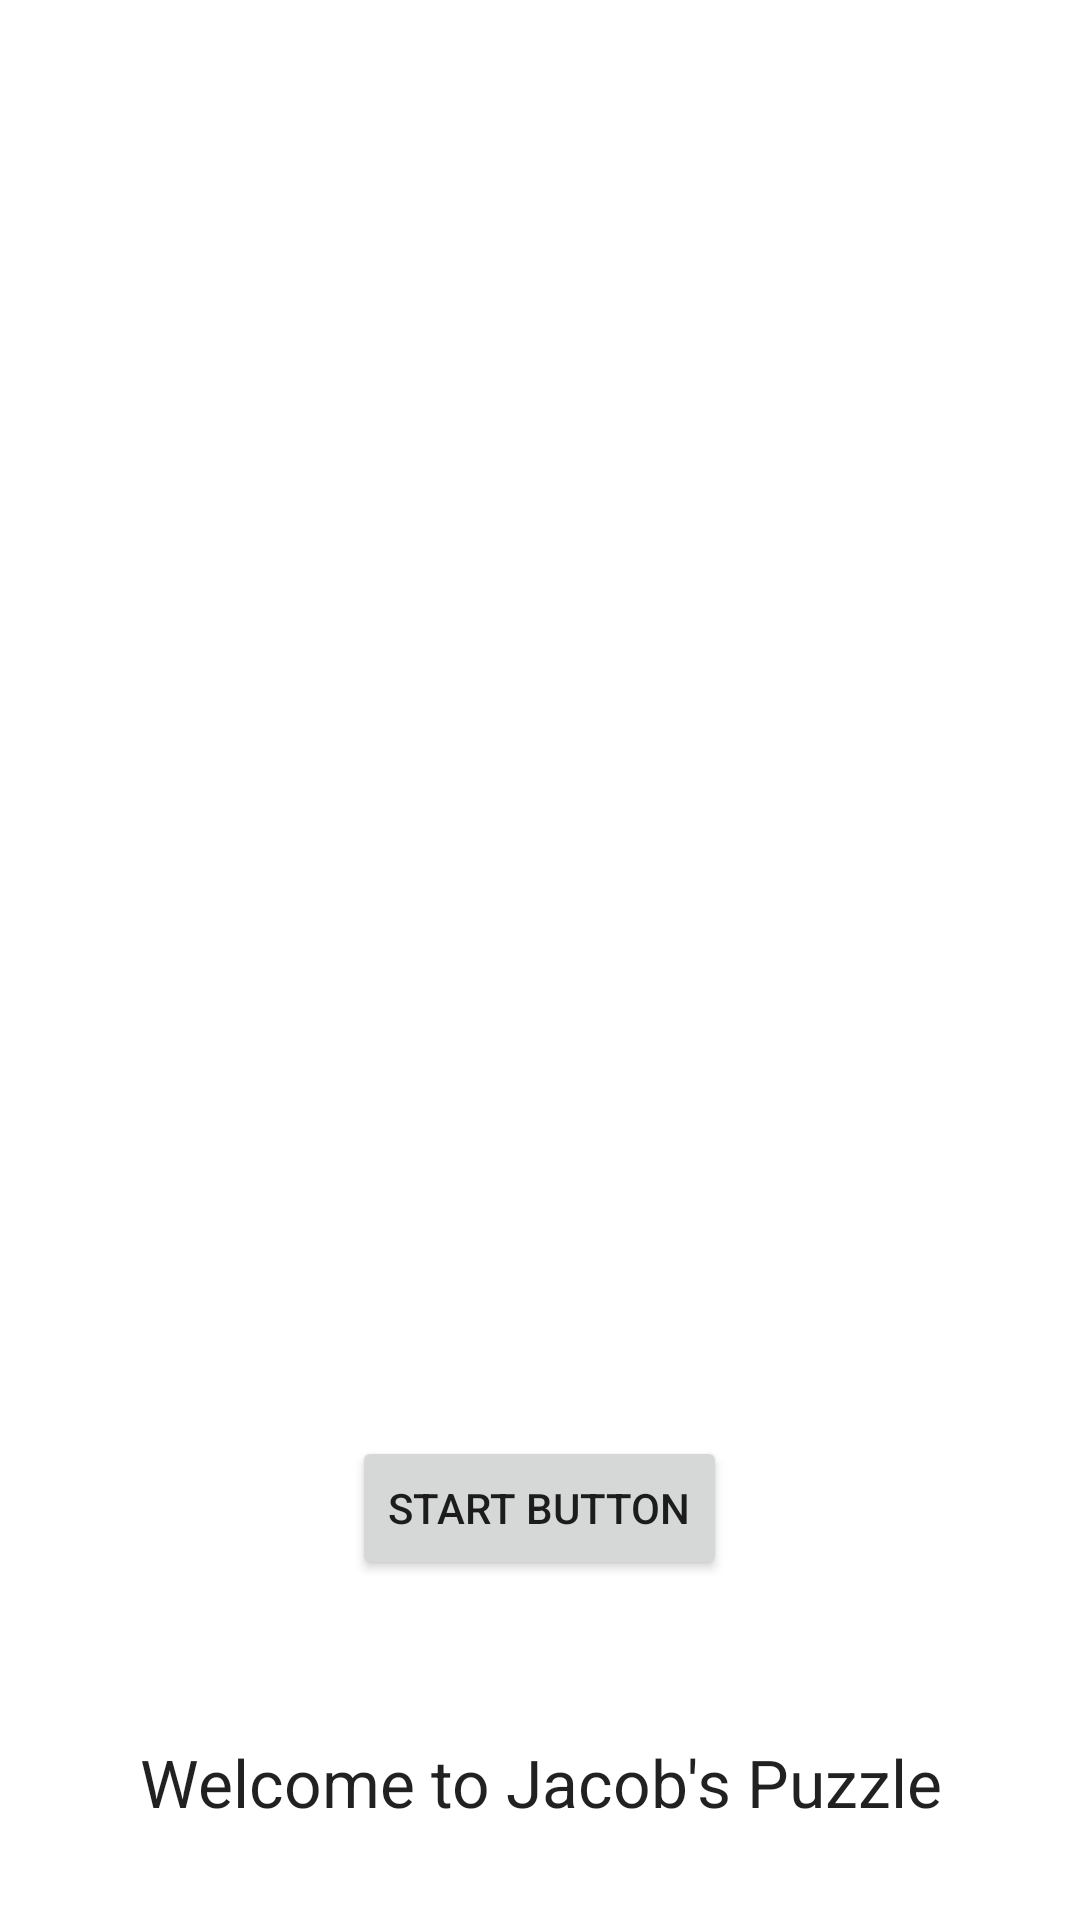

Write the Android layout XML for this screen, with the resource values it uses.
<!-- AndroidManifest.xml: application theme Theme.PuzzleWestJacob -->
<!-- res/layout/activity_main.xml -->
<?xml version="1.0" encoding="utf-8"?>
<LinearLayout xmlns:android="http://schemas.android.com/apk/res/android"
    xmlns:app="http://schemas.android.com/apk/res-auto"
    xmlns:tools="http://schemas.android.com/tools"
    android:layout_width="match_parent"
    android:layout_height="match_parent"
    android:orientation="vertical"
    tools:context=".MainActivity">

    <ImageView
        android:id="@+id/grubbyView"
        android:layout_width="match_parent"
        android:layout_height="0dp"
        android:layout_weight="5"
        android:contentDescription="@string/puzzle_description"
        android:padding="20dp"
        app:srcCompat="@drawable/grubby" />

    <FrameLayout
        android:layout_width="match_parent"
        android:layout_height="0dp"
        android:layout_weight="1">

        <Button
            android:id="@+id/start_button"
            android:layout_width="wrap_content"
            android:layout_height="wrap_content"
            android:layout_gravity="center"
            android:onClick="onStartPuzzle"
            android:text="@string/start_button"
            android:textAlignment="center" />
    </FrameLayout>

    <TextView
        android:id="@+id/textWelcome"
        android:layout_width="match_parent"
        android:layout_height="0dp"
        android:layout_weight="1"
        android:gravity="center"
        android:text="@string/welcome_text"
        android:textAlignment="center"
        android:textAppearance="@style/TextAppearance.AppCompat.Large" />
</LinearLayout>
<!-- resources referenced by this layout -->
<resources>
  <string name="puzzle_description">Puzzle Image</string>
  <string name="start_button">Start Button</string>
  <string name="welcome_text">Welcome to Jacob\'s Puzzle</string>
  <style name="Theme.PuzzleWestJacob" parent="Theme.MaterialComponents.DayNight.DarkActionBar">
          
          <item name="colorPrimary">@color/purple_500</item>
          <item name="colorPrimaryVariant">@color/purple_700</item>
          <item name="colorOnPrimary">@color/white</item>
          
          <item name="colorSecondary">@color/teal_200</item>
          <item name="colorSecondaryVariant">@color/teal_700</item>
          <item name="colorOnSecondary">@color/black</item>
          
          <item name="android:statusBarColor" tools:targetApi="l">?attr/colorPrimaryVariant</item>
          
      </style>
  <color name="purple_500">#FF6200EE</color>
  <color name="purple_700">#FF3700B3</color>
  <color name="white">#FFFFFFFF</color>
  <color name="teal_200">#FF03DAC5</color>
  <color name="teal_700">#FF018786</color>
  <color name="black">#FF000000</color>
</resources>
